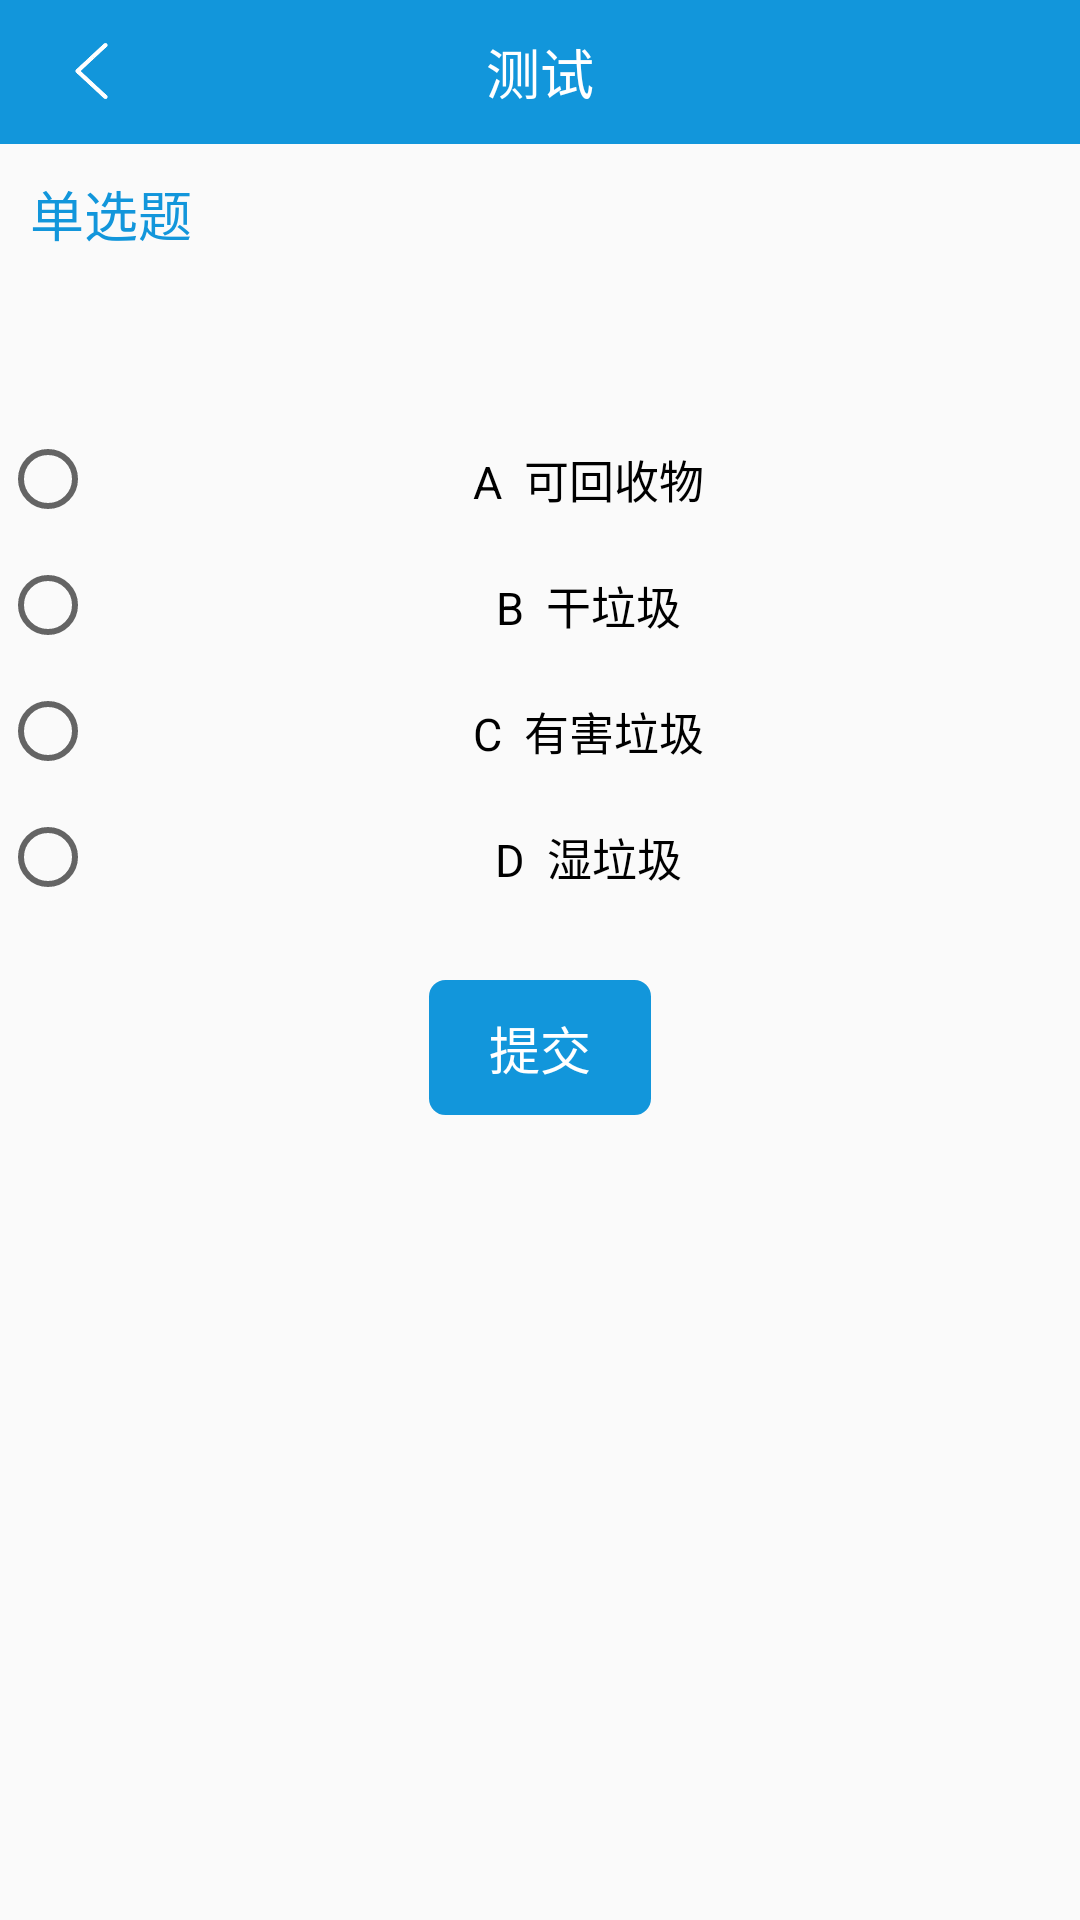

Android layout source for this screen:
<!-- AndroidManifest.xml: application theme AppTheme -->
<!-- res/layout/aty_test.xml -->
<?xml version="1.0" encoding="utf-8"?>
<LinearLayout xmlns:android="http://schemas.android.com/apk/res/android"
    android:layout_width="match_parent"
    android:layout_height="match_parent"
    android:orientation="vertical">

    <RelativeLayout
        android:layout_width="match_parent"
        android:layout_height="48dp"
        android:background="@color/colorAccent"
        android:orientation="horizontal">

        <ImageView
            android:id="@+id/iv_search"
            android:layout_width="25dp"
            android:layout_height="25dp"
            android:layout_centerVertical="true"
            android:layout_marginLeft="18dp"
            android:onClick="finish"
            android:padding="3dp"
            android:src="@mipmap/icon_back" />


        <TextView
            android:layout_width="wrap_content"
            android:layout_height="wrap_content"
            android:layout_centerInParent="true"
            android:text="测试"
            android:textColor="@color/white"
            android:textSize="18sp" />


    </RelativeLayout>


    <TextView
        android:layout_width="match_parent"
        android:layout_height="wrap_content"
        android:padding="10dp"
        android:text="单选题"
        android:textColor="@color/colorAccent"
        android:textSize="18sp" />

    <TextView
        android:id="@+id/tv_timu"
        android:layout_width="match_parent"
        android:layout_height="wrap_content"
        android:padding="10dp"
        android:text=""
        android:textColor="#333333"
        android:textSize="18sp" />

    <RadioGroup
        android:id="@+id/select1_1"
        android:layout_width="match_parent"
        android:layout_height="wrap_content"
        android:orientation="vertical">

        <RadioButton
            android:id="@+id/select1_1_1"
            android:layout_width="match_parent"
            android:layout_height="wrap_content"
            android:gravity="center"
            android:padding="10dp"
            android:text="A  可回收物"
            android:textSize="15sp" />

        <RadioButton
            android:id="@+id/select1_1_2"
            android:layout_width="match_parent"
            android:layout_height="wrap_content"
            android:gravity="center"
            android:padding="10dp"
            android:text="B  干垃圾"
            android:textSize="15sp" />

        <RadioButton
            android:id="@+id/select1_1_3"
            android:layout_width="match_parent"
            android:layout_height="wrap_content"
            android:gravity="center"
            android:padding="10dp"
            android:text="C  有害垃圾"
            android:textSize="15sp" />

        <RadioButton
            android:id="@+id/select1_1_4"
            android:layout_width="match_parent"
            android:layout_height="wrap_content"
            android:gravity="center"
            android:padding="10dp"
            android:text="D  湿垃圾"
            android:textSize="15sp" />

    </RadioGroup>

    <TextView
        android:id="@+id/btn_sub1"
        android:layout_width="wrap_content"
        android:layout_height="wrap_content"
        android:layout_gravity="center"
        android:layout_marginTop="20dp"
        android:paddingLeft="20dp"
        android:paddingRight="20dp"
        android:paddingTop="10dp"
        android:paddingBottom="10dp"
        android:background="@drawable/select"
        android:text="提交"
        android:textColor="@color/white"
        android:textSize="17sp" />

    <TextView
        android:id="@+id/answer"
        android:layout_width="wrap_content"
        android:layout_height="wrap_content"
        android:layout_marginLeft="20dp" />

</LinearLayout>
<!-- resources referenced by this layout -->
<resources>
  <color name="colorAccent">#1296db</color>
  <color name="white">#ffffff</color>
  <!-- drawable select (drawable) -->
  <?xml version="1.0" encoding="utf-8"?>
  <selector xmlns:android="http://schemas.android.com/apk/res/android" >
      <item android:state_pressed="true" android:drawable="@drawable/shape_blue5"/>
      <item android:state_selected="true" android:drawable="@drawable/shape_blue5_shen"/>
      <item android:state_enabled="true" android:drawable="@drawable/shape_blue5_shen"/>
  
  
  </selector>
  <!-- mipmap icon_back: png bitmap (mipmap-xhdpi, 2733 bytes) -->
  <style name="AppTheme" parent="Theme.AppCompat.Light.DarkActionBar">
          
          <item name="colorPrimary">@color/colorPrimary</item>
          <item name="colorPrimaryDark">@color/colorPrimaryDark</item>
          <item name="colorAccent">@color/colorAccent</item>
          <item name="windowActionBar">false</item>
          <item name="windowNoTitle">true</item>
      </style>
  <!-- drawable shape_blue5 (drawable) -->
  <?xml version="1.0" encoding="utf-8"?>
  <shape xmlns:android="http://schemas.android.com/apk/res/android"
      android:shape="rectangle">
      
      <stroke android:color="@color/hintColor"
          android:width="1dp" />
      <solid android:color="@color/hintColor" />
      <corners android:topLeftRadius="5dip"
          android:bottomRightRadius="5dip"
          android:topRightRadius="5dip"
          android:bottomLeftRadius="5dip"/>
  </shape>
  <!-- drawable shape_blue5_shen (drawable) -->
  <?xml version="1.0" encoding="utf-8"?>
  <shape xmlns:android="http://schemas.android.com/apk/res/android"
      android:shape="rectangle">
      
      <stroke android:color="@color/colorAccent"
          android:width="1dp" />
      <solid android:color="@color/colorAccent" />
      <corners android:topLeftRadius="5dip"
          android:bottomRightRadius="5dip"
          android:topRightRadius="5dip"
          android:bottomLeftRadius="5dip"/>
  </shape>
  <color name="colorPrimary">#1296db</color>
  <color name="colorPrimaryDark">#1296db</color>
  <color name="hintColor">#82cdf5</color>
</resources>
